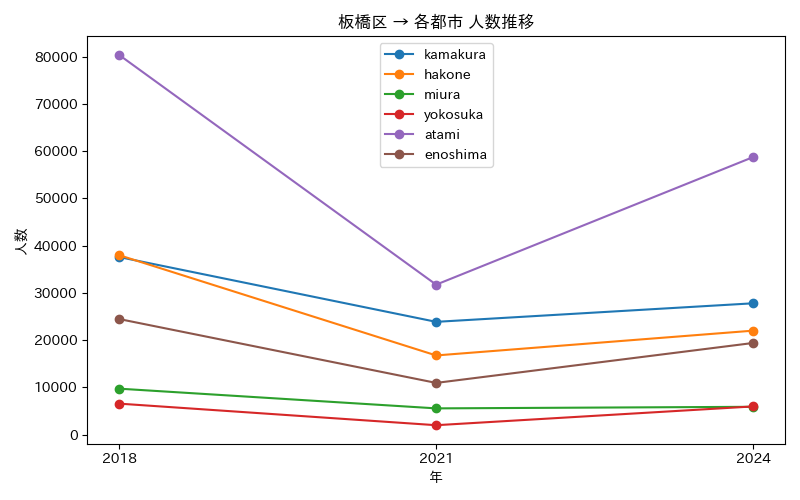

The file beside this chart, header and first rows:
年, atami, enoshima, hakone, kamakura, miura, yokosuka
2018, 80357, 24481, 37992, 37600, 9748, 6583
2021, 31746, 10964, 16773, 23880, 5577, 2017
2024, 58746, 19416, 22020, 27805, 5909, 5990
